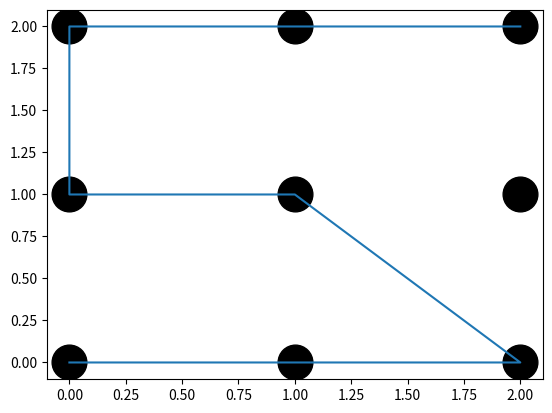

Here is the Python script that generated this plot:
import matplotlib.pyplot as plt

def rectangle(point1, point2):
	return [point1[0], point2[0], point2[0], point1[0], point1[0]], [point1[1], point1[1], point2[1], point2[1], point1[1]]

def pligone(*pos, t=True):
	x = []
	y = []
	for loop in pos:
		x.append(loop[0])
		y.append(loop[1])

	if t:
		x.append(x[0])
		y.append(y[0])

	print(x,y)

	return x, y


# plt.plot(*rectangle((0,0), (5,3)), "r")
# plt.plot(*rectangle((1, 0), (2, 2)), "r")
# plt.plot(*rectangle((1, 0), (2, 2)), "r")
# plt.plot(*rectangle((3, 1), (4, 2)), "r")
# plt.plot(*pligone((0, 3), (2.5, 4), (5, 3)), "r")

def cheme(lst):
	for colone in range(3):
		for ligne in range(3):
			plt.plot(colone, ligne, "k.", ms=50)

	plt.plot(*pligone(*lst, t=False))

cheme([[2,2],[0,2],[0,1], [1,1], [2,0], [0,0]])

plt.show()
